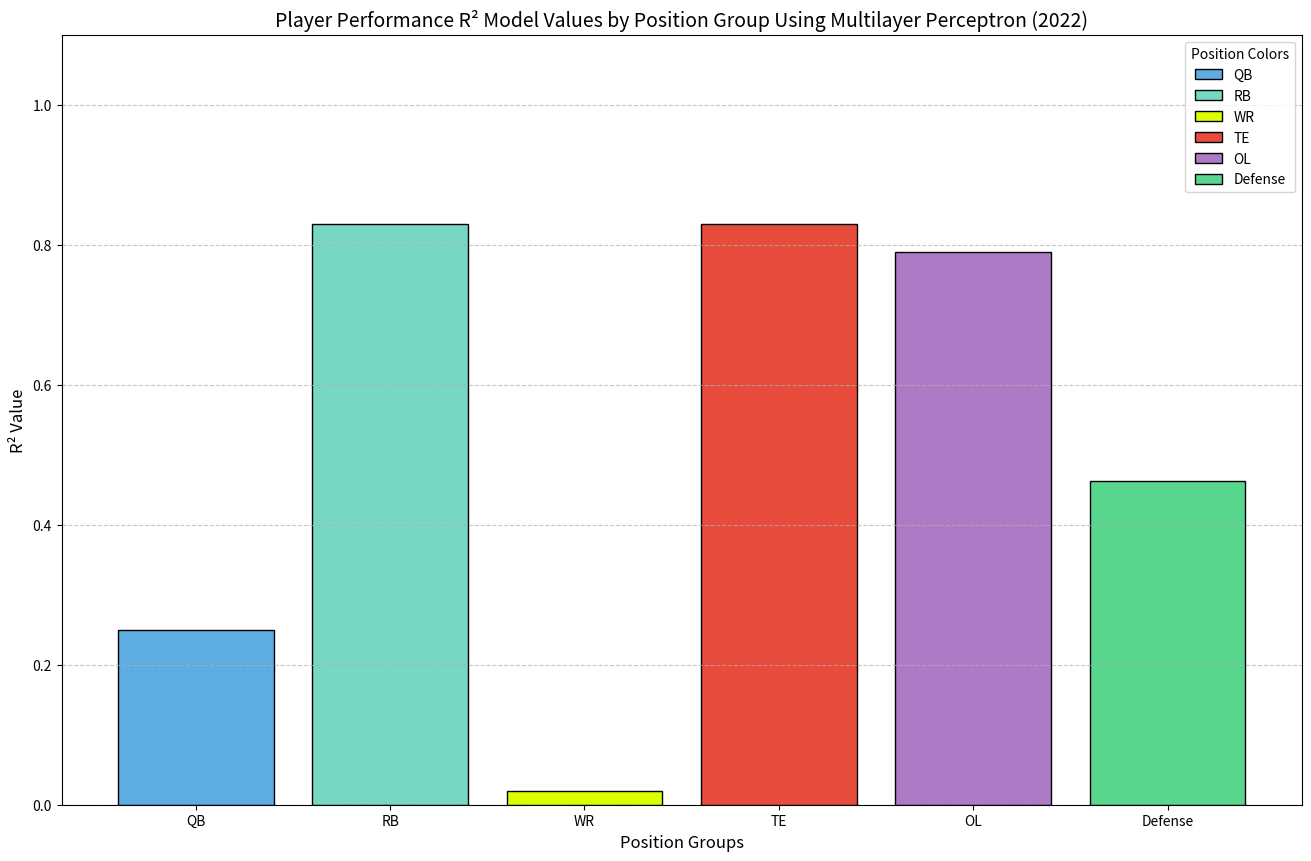

Recreate this plot in Python.
import matplotlib.pyplot as plt

r_square_val_dict = {
    "QB": 0.25,

    "RB": 0.83,

    "WR": 0.02,

    "TE": 0.83,

    "OL": 0.79,

    "Defense": 0.4625
}

positions = list(r_square_val_dict.keys())
r_square_values = list(r_square_val_dict.values())
# Define colors for each position group
colors = {
    "QB": "#5DADE2",       # Light Blue
    "RB": "#76D7C4",       # Mint Green
    "WR": "#DDFF03",       # Neon Green
    "TE": "#E74C3C",       # Neon Red
    "OL": "#AF7AC5",       # Purple
    "Defense": "#58D68D"   # Neon
}
bar_colors = [colors[pos] for pos in positions]  # Map colors to positions

# Create the bar plot
plt.figure(figsize=(16, 10))
bars = plt.bar(positions, r_square_values, color=bar_colors, edgecolor='black')

# Add labels and title
plt.xlabel('Position Groups', fontsize=12)
plt.ylabel('R² Value', fontsize=12)
plt.title('Player Performance R² Model Values by Position Group Using Multilayer Perceptron (2022)', fontsize=14)
plt.ylim(0, 1.1)  # Set y-axis limit to show the full range of R² values

plt.grid(axis='y', linestyle='--', alpha=0.7)
for bar, pos in zip(bars, positions):
    bar.set_label(f"{pos}")
plt.legend(title="Position Colors", fontsize=10)
plt.savefig("player_r_square_by_position_mlp.png")
# Display the plot
plt.show()

